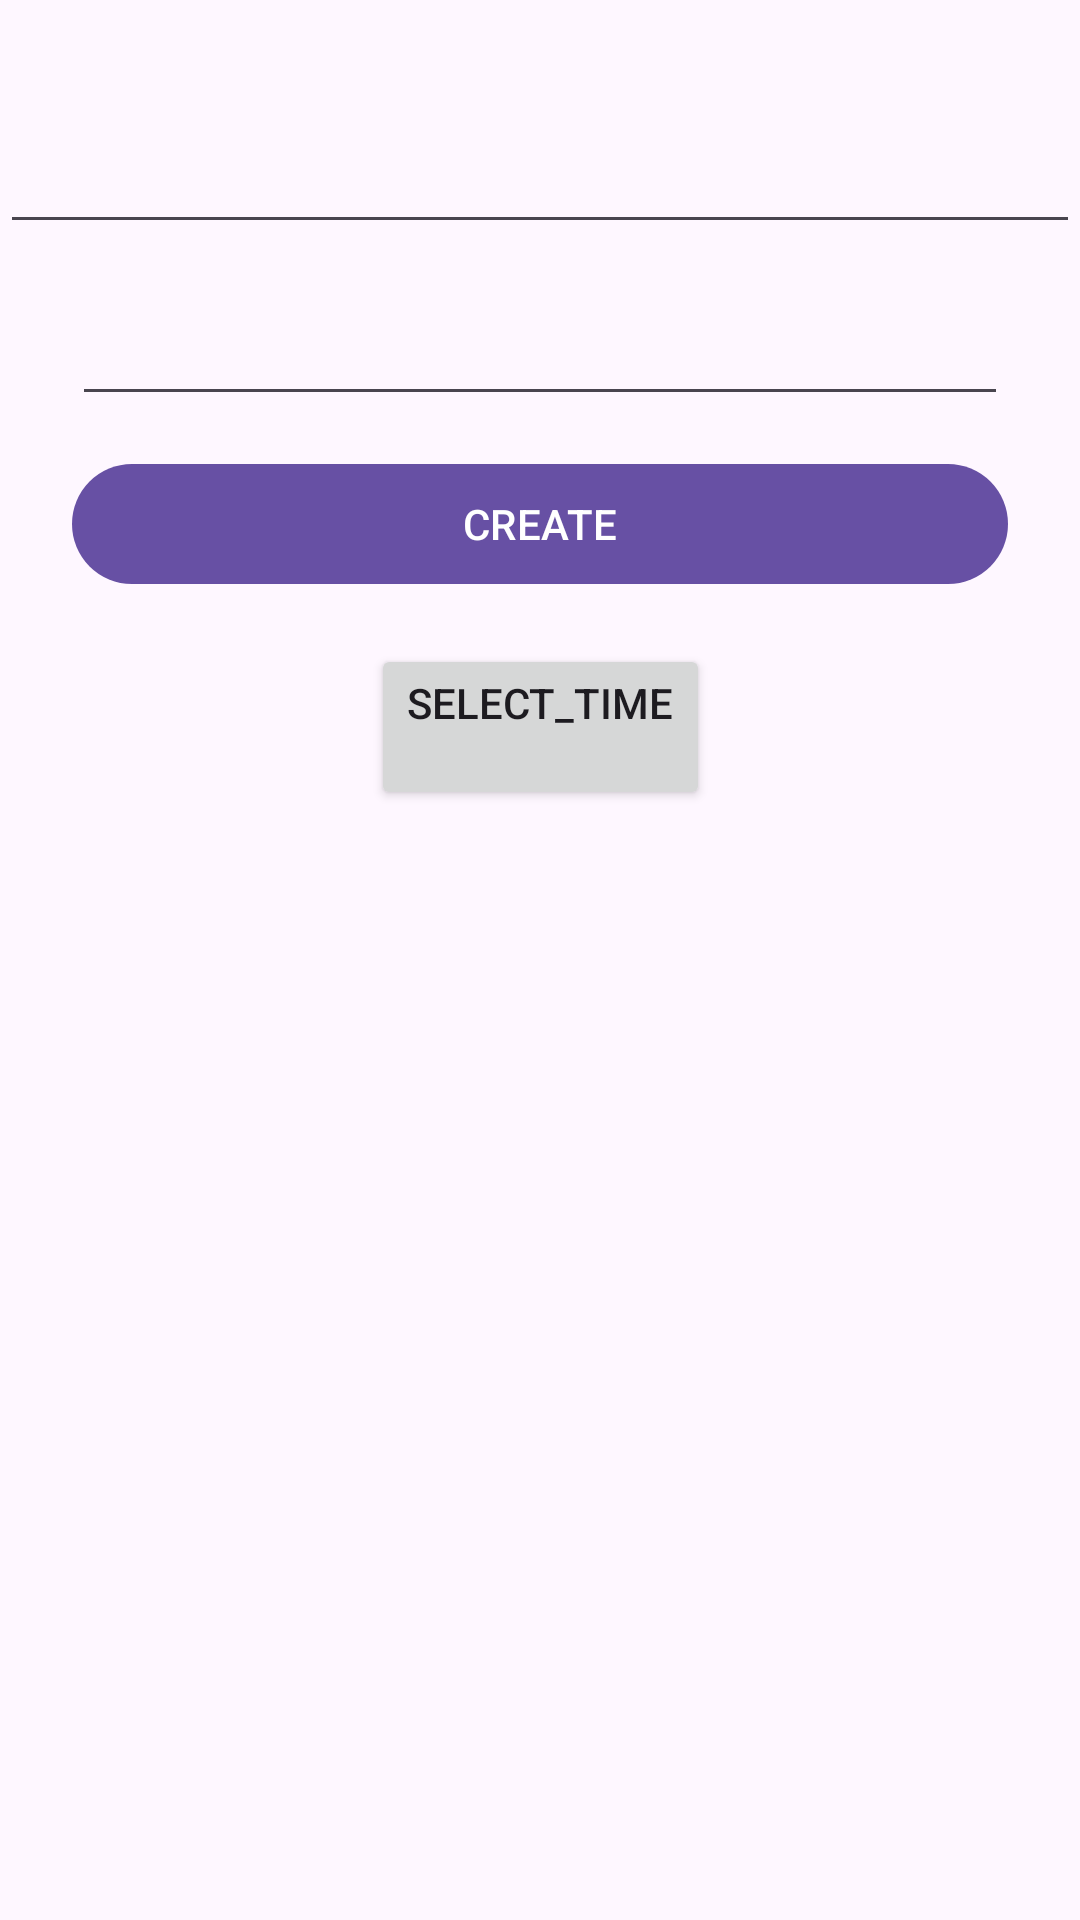

The Android layout XML behind this screen, and the referenced resources:
<!-- AndroidManifest.xml: application theme Theme.Hw_6 -->
<!-- res/layout/fragment_task_create.xml -->
<?xml version="1.0" encoding="utf-8"?>
<androidx.constraintlayout.widget.ConstraintLayout xmlns:android="http://schemas.android.com/apk/res/android"
    xmlns:app="http://schemas.android.com/apk/res-auto"
    xmlns:tools="http://schemas.android.com/tools"
    android:layout_width="match_parent"
    android:layout_height="match_parent"
    tools:context=".ui.fragment.taskCreate.TaskCreateFragment">

    <com.google.android.material.textfield.TextInputEditText
        android:id="@+id/et_task_name"
        android:layout_width="match_parent"
        android:layout_height="wrap_content"
        android:layout_marginTop="40dp"
        app:layout_constraintTop_toTopOf="parent" />

    <com.google.android.material.button.MaterialButton
        android:id="@+id/btn_create"
        android:layout_width="match_parent"
        android:layout_height="wrap_content"
        android:layout_marginHorizontal="24dp"
        android:layout_marginTop="12dp"
        android:text="@string/create"
        android:textAllCaps="true"
        app:layout_constraintTop_toBottomOf="@id/et_description" />

    <com.google.android.material.textfield.TextInputEditText
        android:id="@+id/et_description"
        android:layout_width="0dp"
        android:layout_height="wrap_content"
        android:layout_marginTop="16dp"
        app:layout_constraintTop_toBottomOf="@id/et_task_name"
        app:layout_constraintStart_toStartOf="parent"
        app:layout_constraintEnd_toEndOf="parent"
        android:layout_marginHorizontal="24dp"/>

    <Button
        android:id="@+id/btn_time"
        android:layout_width="wrap_content"
        android:layout_height="wrap_content"
        android:layout_marginTop="16dp"
        android:text="@string/select_time"
        app:layout_constraintTop_toBottomOf="@id/btn_create"
        app:layout_constraintStart_toStartOf="parent"
        app:layout_constraintEnd_toEndOf="parent"
        android:layout_marginHorizontal="24dp"/>

</androidx.constraintlayout.widget.ConstraintLayout>
<!-- resources referenced by this layout -->
<resources>
  <string name="create">Create</string>
  <string name="select_time">select_time\n</string>
  <style name="Theme.Hw_6" parent="Base.Theme.Hw_6" />
  <style name="Base.Theme.Hw_6" parent="Theme.Material3.DayNight.NoActionBar">
          
          
      </style>
</resources>
